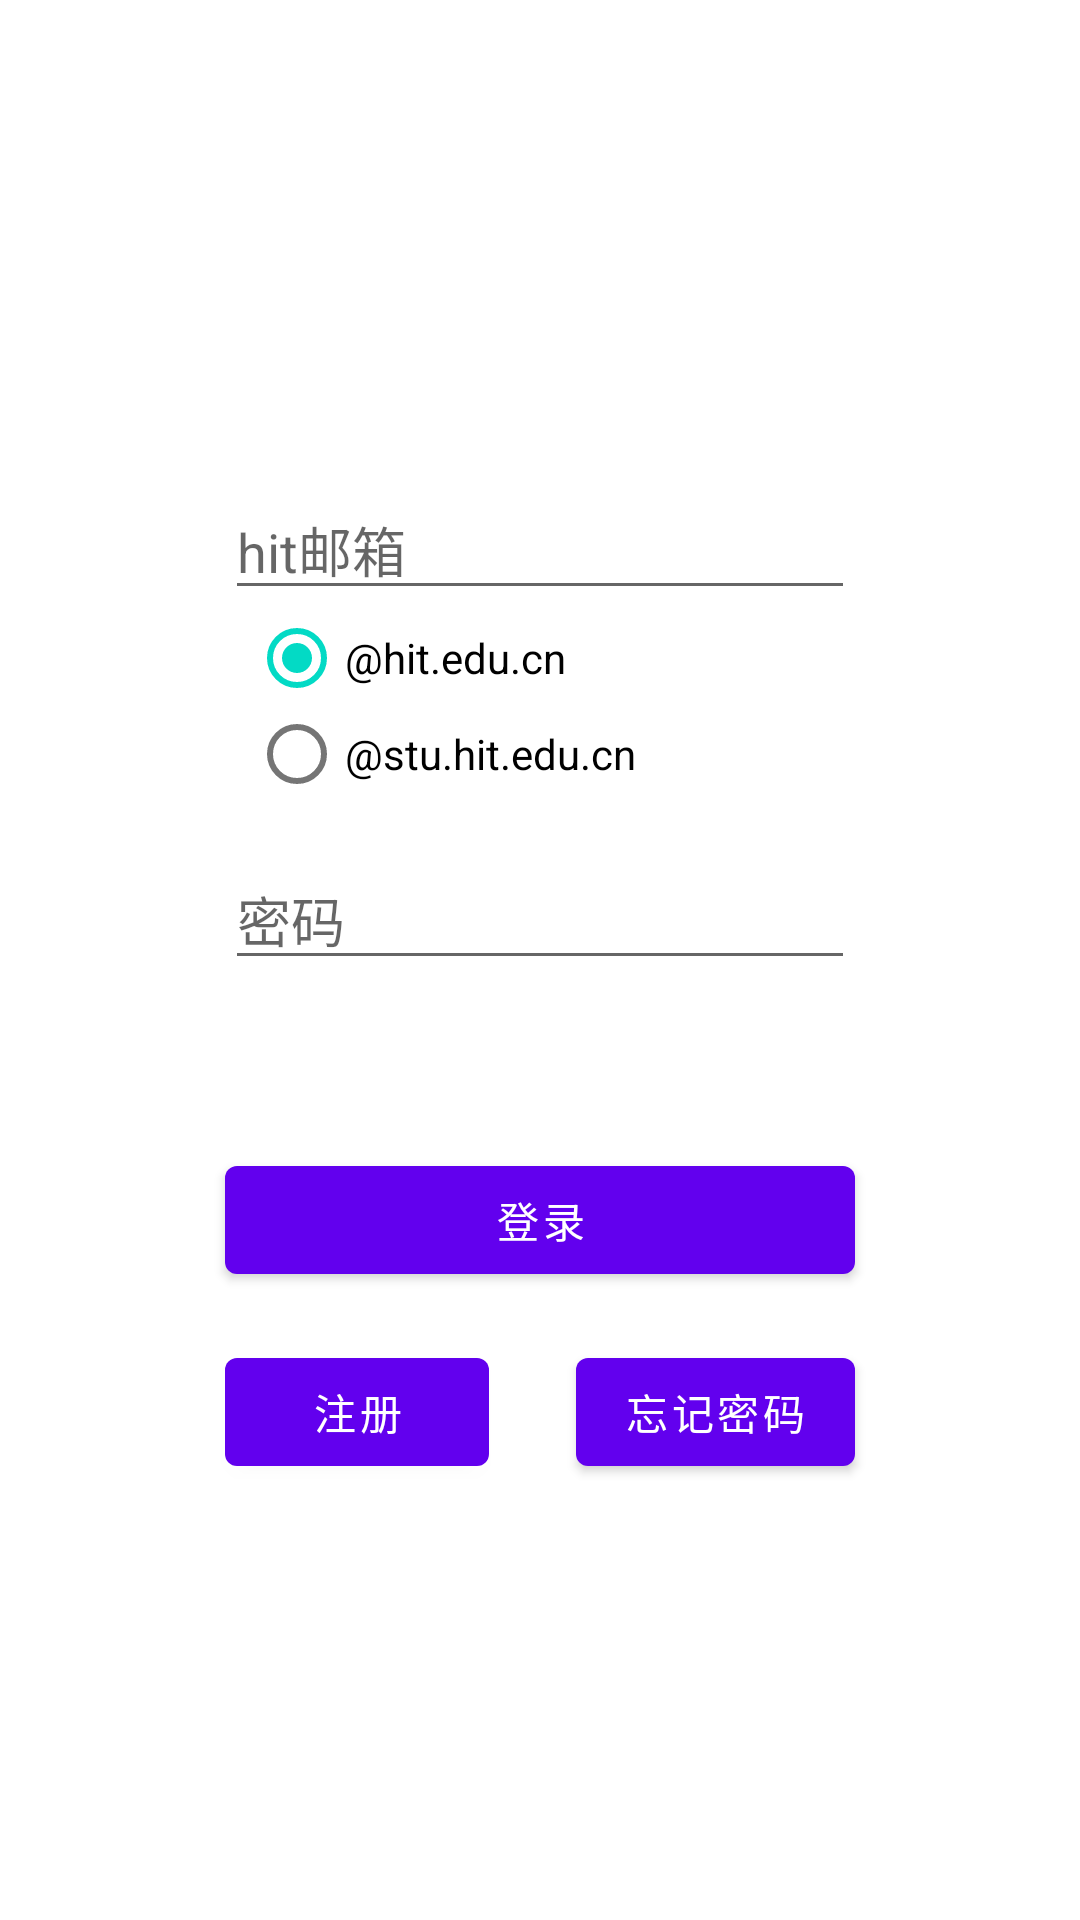

Layout XML and referenced resources for this Android screen:
<!-- AndroidManifest.xml: application theme Theme.Demo -->
<!-- res/layout/activity_login.xml -->
<?xml version="1.0" encoding="utf-8"?>
<androidx.constraintlayout.widget.ConstraintLayout xmlns:android="http://schemas.android.com/apk/res/android"
    xmlns:app="http://schemas.android.com/apk/res-auto"
    xmlns:tools="http://schemas.android.com/tools"
    android:layout_width="match_parent"
    android:layout_height="match_parent"
    tools:context=".ui.LoginActivity">

    <EditText
        android:id="@+id/editTextTextEmailAddress"
        android:layout_width="wrap_content"
        android:layout_height="wrap_content"
        android:layout_marginTop="160dp"
        android:ems="10"
        android:hint="@string/hint_email"
        android:inputType="textEmailAddress"
        app:layout_constraintEnd_toEndOf="parent"
        app:layout_constraintStart_toStartOf="parent"
        app:layout_constraintTop_toTopOf="parent" />

    <EditText
        android:id="@+id/editTextTextPassword"
        android:layout_width="wrap_content"
        android:layout_height="wrap_content"
        android:layout_marginTop="16dp"
        android:ems="10"
        android:hint="@string/hint_password"
        android:inputType="textPassword"
        app:layout_constraintEnd_toEndOf="@+id/editTextTextEmailAddress"
        app:layout_constraintHorizontal_bias="0.0"
        app:layout_constraintStart_toStartOf="@+id/editTextTextEmailAddress"
        app:layout_constraintTop_toBottomOf="@+id/radioGroup" />

    <RadioGroup
        android:id="@+id/radioGroup"
        android:layout_width="wrap_content"
        android:layout_height="wrap_content"
        android:layout_marginStart="8dp"
        android:layout_marginLeft="8dp"
        app:layout_constraintStart_toStartOf="@+id/editTextTextEmailAddress"
        app:layout_constraintTop_toBottomOf="@+id/editTextTextEmailAddress">

        <RadioButton
            android:id="@+id/radioButtonTeacherMail"
            android:layout_width="wrap_content"
            android:layout_height="32dp"
            android:checked="true"
            android:text="@string/mail_suffix_teacher" />

        <RadioButton
            android:id="@+id/radioButtonStudentMail"
            android:layout_width="wrap_content"
            android:layout_height="32dp"
            android:layout_marginEnd="8dp"
            android:layout_marginRight="8dp"
            android:text="@string/email_suffix_student" />

    </RadioGroup>

    <Button
        android:id="@+id/loginButton"
        android:layout_width="0dp"
        android:layout_height="wrap_content"
        android:layout_marginTop="56dp"
        android:onClick="jumpToMenu"
        android:text="@string/button_text_login"
        app:layout_constraintEnd_toEndOf="@+id/editTextTextPassword"
        app:layout_constraintStart_toStartOf="@+id/editTextTextPassword"
        app:layout_constraintTop_toBottomOf="@+id/editTextTextPassword" />

    <Button
        android:id="@+id/registerButton"
        android:layout_width="wrap_content"
        android:layout_height="wrap_content"
        android:layout_marginTop="16dp"
        android:onClick="jumpToRegister"
        android:text="@string/button_text_register"
        app:layout_constraintStart_toStartOf="@+id/loginButton"
        app:layout_constraintTop_toBottomOf="@+id/loginButton" />

    <Button
        android:id="@+id/forgetPasswordBUtton"
        android:layout_width="0dp"
        android:layout_height="wrap_content"
        android:text="@string/button_text_forget_password"
        app:layout_constraintBaseline_toBaselineOf="@+id/registerButton"
        app:layout_constraintEnd_toEndOf="@+id/loginButton" />

    <View
        android:layout_marginBottom="40dp"
        android:layout_marginEnd="40dp"
        app:layout_constraintBottom_toBottomOf="parent"
        app:layout_constraintEnd_toEndOf="parent"
        android:layout_width="20dp"
        android:layout_height="20dp"
        android:foreground="@drawable/settings_24_gray"
        tools:layout_editor_absoluteX="333dp"
        tools:layout_editor_absoluteY="628dp"
        android:onClick="jumpToSettings" />
</androidx.constraintlayout.widget.ConstraintLayout>
<!-- resources referenced by this layout -->
<resources>
  <string name="button_text_forget_password">忘记密码</string>
  <string name="button_text_login">登录</string>
  <string name="button_text_register">注册</string>
  <string name="email_suffix_student">\@stu.hit.edu.cn</string>
  <string name="hint_email">hit邮箱</string>
  <string name="hint_password">密码</string>
  <string name="mail_suffix_teacher">\@hit.edu.cn</string>
  <style name="Theme.Demo" parent="Theme.MaterialComponents.DayNight.DarkActionBar">
          
          <item name="colorPrimary">@color/purple_500</item>
          <item name="colorPrimaryVariant">@color/purple_700</item>
          <item name="colorOnPrimary">@color/white</item>
          
          <item name="colorSecondary">@color/teal_200</item>
          <item name="colorSecondaryVariant">@color/teal_700</item>
          <item name="colorOnSecondary">@color/black</item>
          
          <item name="android:statusBarColor" tools:targetApi="l">?attr/colorPrimaryVariant</item>
          
      </style>
  <color name="purple_500">#FF6200EE</color>
  <color name="purple_700">#FF3700B3</color>
  <color name="white">#FFFFFFFF</color>
  <color name="teal_200">#FF03DAC5</color>
  <color name="teal_700">#FF018786</color>
  <color name="black">#FF000000</color>
</resources>
